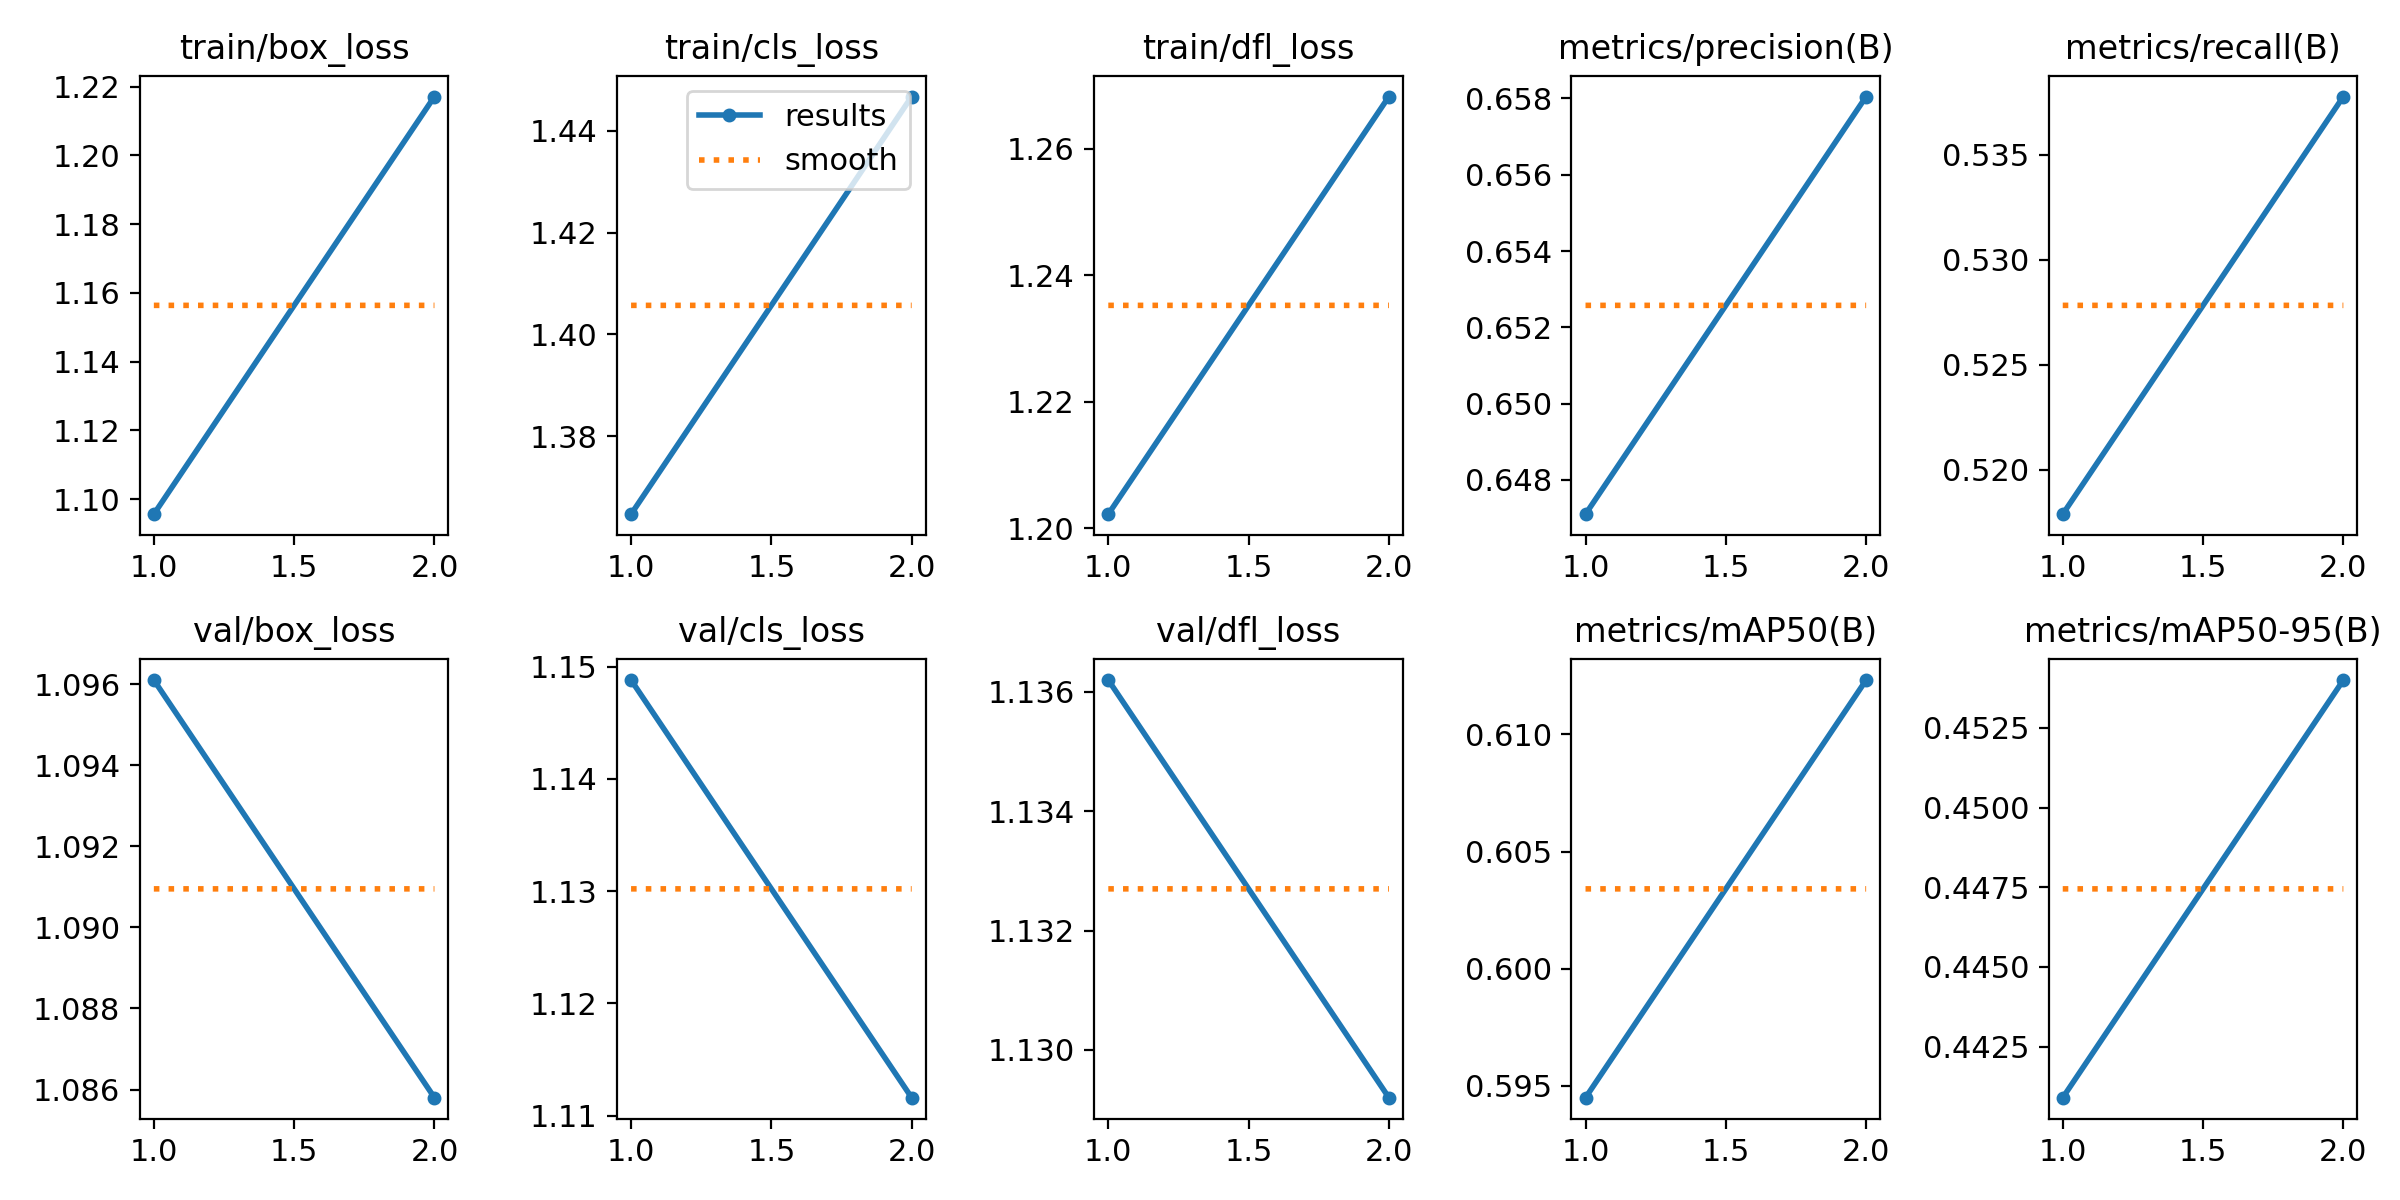

Values plotted in this chart, from the file beside it:
epoch, train/box_loss, train/cls_loss, train/dfl_loss, metrics/precision(B), metrics/recall(B), metrics/mAP50(B), metrics/mAP50-95(B), val/box_loss, val/cls_loss, val/dfl_loss, lr/pg0, lr/pg1, lr/pg2
1, 1.096, 1.365, 1.202, 0.6471, 0.5179, 0.5945, 0.4409, 1.096, 1.149, 1.136, 8.33e-06, 8.33e-06, 8.33e-06
2, 1.217, 1.447, 1.268, 0.6581, 0.5378, 0.6123, 0.454, 1.086, 1.112, 1.129, 9.0143e-06, 9.0143e-06, 9.0143e-06
